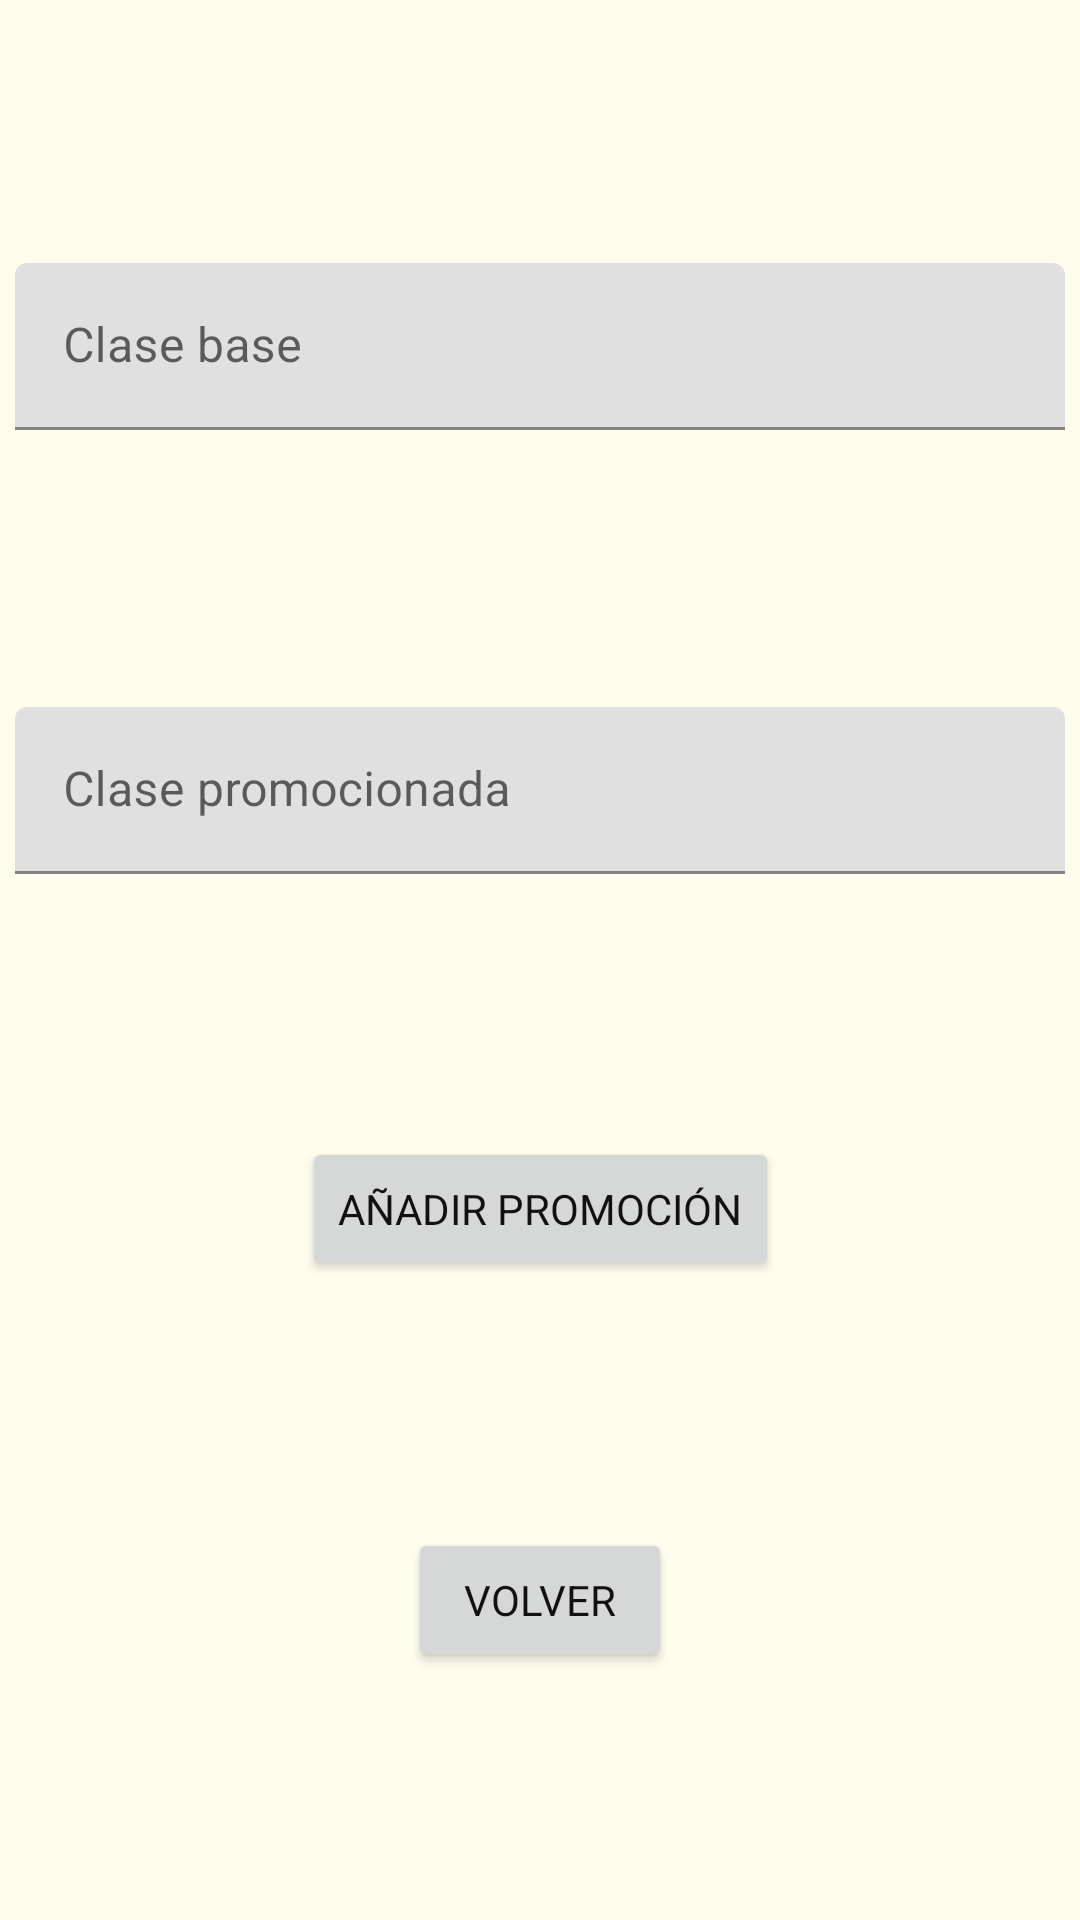

Produce the Android XML layout that renders to this screen, including the resource entries it uses.
<!-- AndroidManifest.xml: application theme Theme.ProyectoClasesSRPG -->
<!-- res/layout/activity_nueva_promocion.xml -->
<?xml version="1.0" encoding="utf-8"?>
<androidx.constraintlayout.widget.ConstraintLayout xmlns:android="http://schemas.android.com/apk/res/android"
    xmlns:app="http://schemas.android.com/apk/res-auto"
    xmlns:tools="http://schemas.android.com/tools"
    android:layout_width="match_parent"
    android:layout_height="match_parent"
    tools:context=".NuevaPromocionActivity"
    android:layout_marginVertical="10dp">

    <com.google.android.material.textfield.TextInputLayout
        android:layout_width="match_parent"
        android:layout_height="wrap_content"
        android:id="@+id/nomClaseBase"
        android:layout_margin="5dp"
        app:layout_constraintLeft_toLeftOf="parent"
        app:layout_constraintRight_toRightOf="parent"
        app:layout_constraintTop_toTopOf="parent"
        app:layout_constraintBottom_toTopOf="@id/nomClasePromo">
        <com.google.android.material.textfield.TextInputEditText
            android:hint="Clase base"
            android:layout_width="match_parent"
            android:layout_height="wrap_content"/>
    </com.google.android.material.textfield.TextInputLayout>

    <com.google.android.material.textfield.TextInputLayout
        android:layout_width="match_parent"
        android:layout_height="wrap_content"
        android:id="@+id/nomClasePromo"
        android:layout_margin="5dp"
        app:layout_constraintLeft_toLeftOf="parent"
        app:layout_constraintRight_toRightOf="parent"
        app:layout_constraintTop_toBottomOf="@id/nomClaseBase"
        app:layout_constraintBottom_toTopOf="@id/bAnyadirPromocion">
        <com.google.android.material.textfield.TextInputEditText
            android:hint="Clase promocionada"
            android:layout_width="match_parent"
            android:layout_height="wrap_content"/>
    </com.google.android.material.textfield.TextInputLayout>

    <Button
        android:id="@+id/bAnyadirPromocion"
        android:layout_width="wrap_content"
        android:layout_height="wrap_content"
        android:text="Añadir promoción"
        app:layout_constraintTop_toBottomOf="@id/nomClasePromo"
        app:layout_constraintLeft_toLeftOf="parent"
        app:layout_constraintRight_toRightOf="parent"
        app:layout_constraintBottom_toTopOf="@id/bVolver"/>
    <Button
        android:layout_width="wrap_content"
        android:layout_height="wrap_content"
        android:id="@+id/bVolver"
        android:text="Volver"
        app:layout_constraintLeft_toLeftOf="parent"
        app:layout_constraintRight_toRightOf="parent"
        app:layout_constraintBottom_toBottomOf="parent"
        app:layout_constraintTop_toBottomOf="@id/bAnyadirPromocion"/>
</androidx.constraintlayout.widget.ConstraintLayout>
<!-- resources referenced by this layout -->
<resources>
  <style name="Theme.ProyectoClasesSRPG" parent="Base.Theme.ProyectoClasesSRPG" />
  <style name="Base.Theme.ProyectoClasesSRPG" parent="Theme.MaterialComponents.DayNight.DarkActionBar">
          
          <item name="colorPrimary">#BC5C08</item>
          <item name="colorPrimaryDark">#A85308</item>
          <item name="colorAccent">#FFC107</item>
          <item name="fontFamily">@font/opendyslexic</item>
          <item name="android:windowBackground">#FFFEED</item>
          <item name="android:textColorPrimary">#111111</item>
      </style>
</resources>
